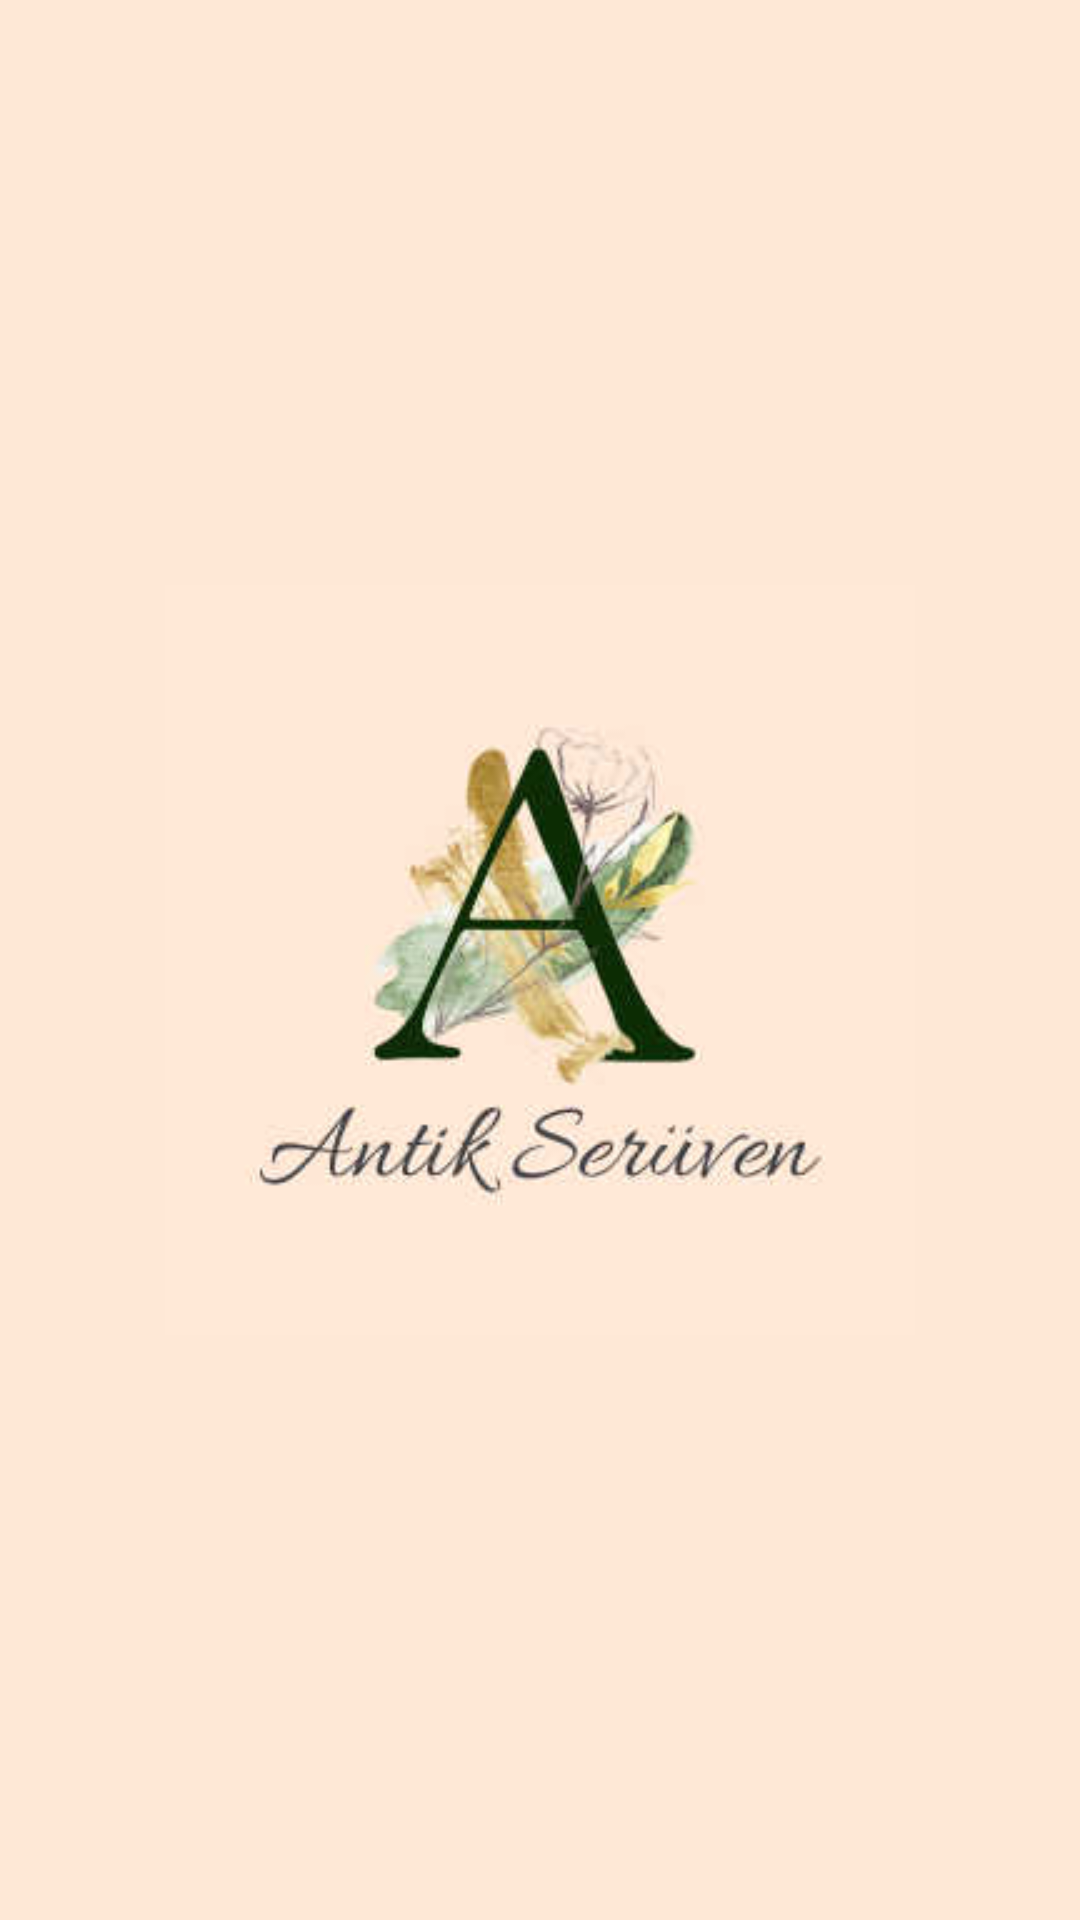

The Android layout XML behind this screen, and the referenced resources:
<!-- AndroidManifest.xml: application theme Theme.AntikSeruven -->
<!-- res/layout/activity_main2.xml -->
<?xml version="1.0" encoding="utf-8"?>
<androidx.constraintlayout.widget.ConstraintLayout xmlns:android="http://schemas.android.com/apk/res/android"
    xmlns:app="http://schemas.android.com/apk/res-auto"
    xmlns:tools="http://schemas.android.com/tools"
    android:layout_width="match_parent"
    android:layout_height="match_parent"
    android:background="#FEE8D6"
    android:orientation="vertical"
    tools:context=".MainActivity2">

    <ImageView
        android:id="@+id/imageView8"
        android:layout_width="match_parent"
        android:layout_height="250dp"
        android:layout_centerInParent="true"
        android:layout_centerHorizontal="true"
        app:layout_constraintBottom_toBottomOf="parent"
        app:layout_constraintEnd_toEndOf="parent"
        app:layout_constraintHorizontal_bias="0.0"
        app:layout_constraintStart_toStartOf="parent"
        app:layout_constraintTop_toTopOf="parent"
        app:srcCompat="@drawable/logo2" />


</androidx.constraintlayout.widget.ConstraintLayout>
<!-- resources referenced by this layout -->
<resources>
  <!-- drawable logo2: jpg bitmap (drawable, 6983 bytes) -->
  <style name="Theme.AntikSeruven" parent="Theme.MaterialComponents.DayNight.DarkActionBar">
          
          <item name="colorPrimary">@color/purple_500</item>
          <item name="colorPrimaryVariant">@color/purple_700</item>
          <item name="colorOnPrimary">@color/white</item>
          
          <item name="colorSecondary">@color/teal_200</item>
          <item name="colorSecondaryVariant">@color/teal_700</item>
          <item name="colorOnSecondary">@color/black</item>
          
          <item name="android:statusBarColor">?attr/colorPrimaryVariant</item>
          
      </style>
  <!-- not gathered from this repository: default colours our renderer supplied (Android Studio template values) -->
  <color name="purple_500">#FF6200EE</color>
  <color name="purple_700">#FF3700B3</color>
  <color name="teal_200">#FF03DAC5</color>
  <color name="teal_700">#FF018786</color>
  <color name="black">#FF000000</color>
  <color name="white">#FFFFFFFF</color>
</resources>
